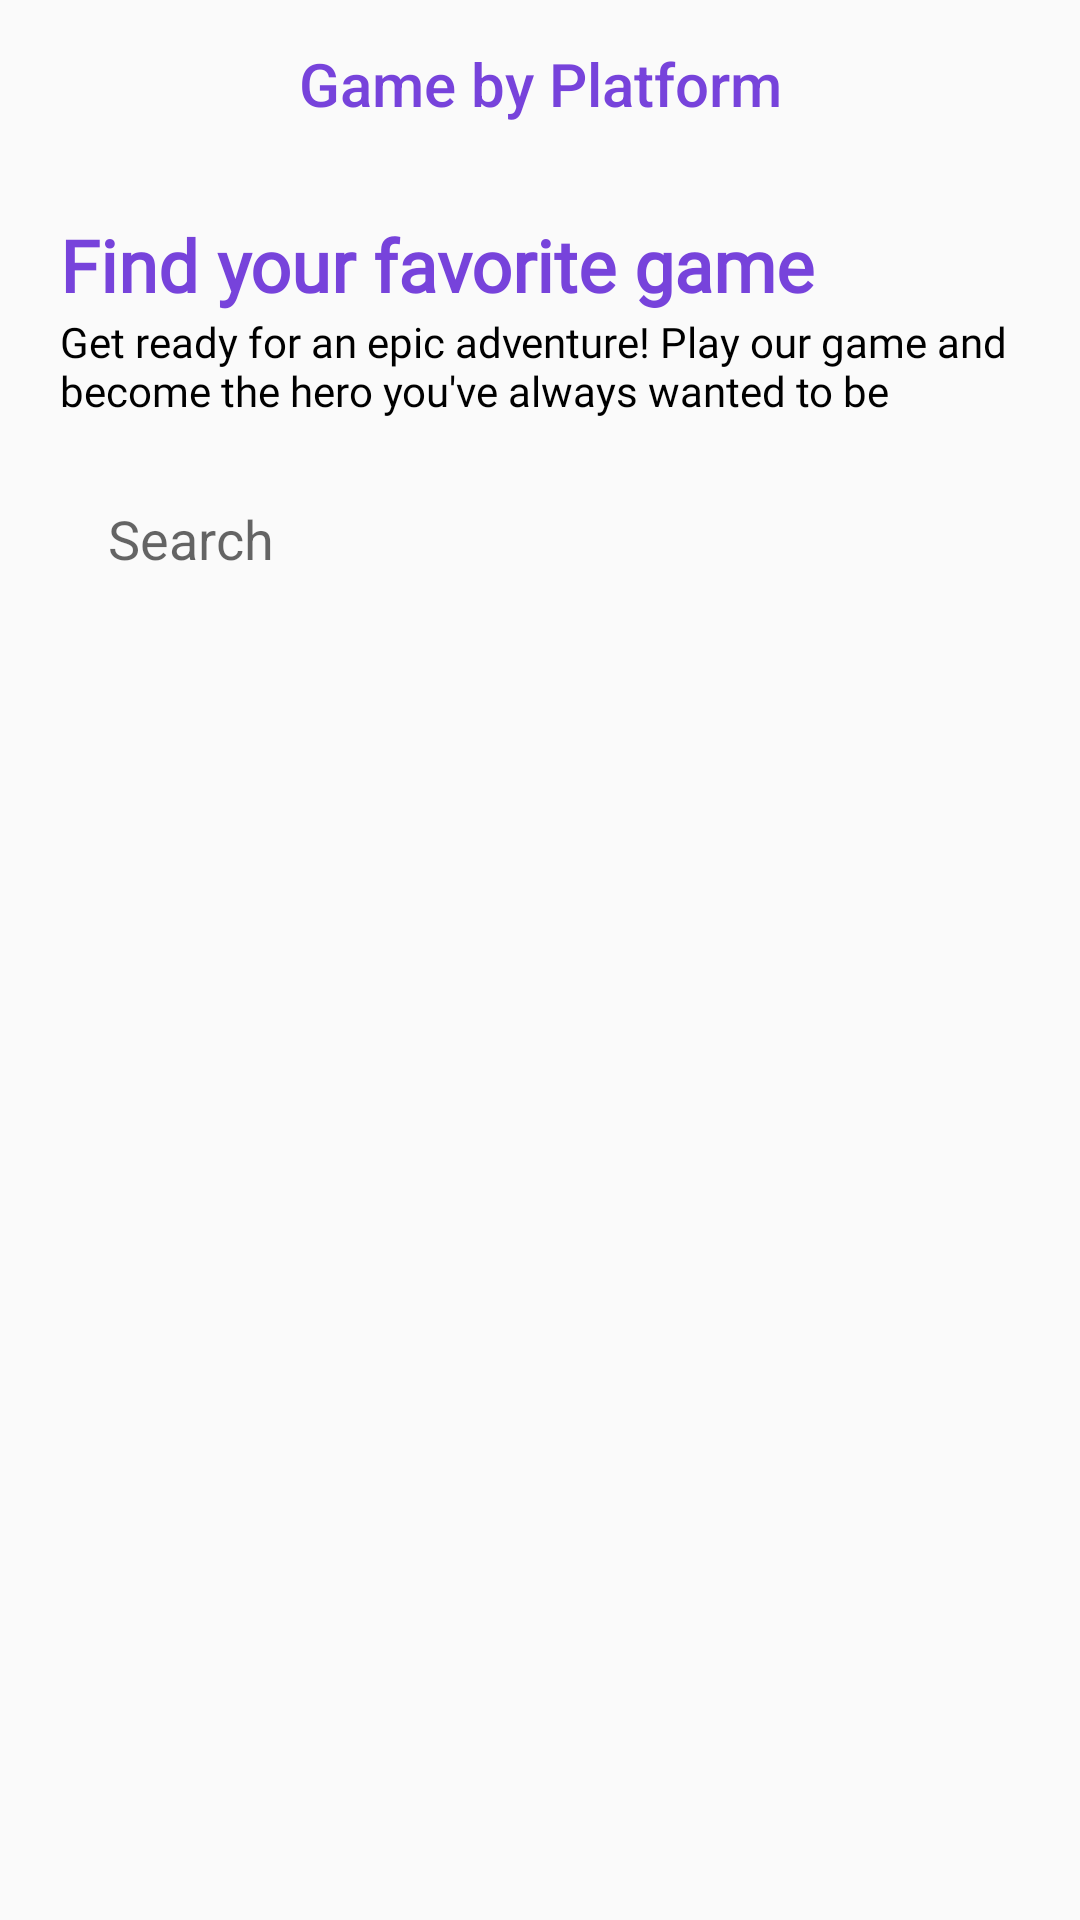

Layout XML and referenced resources for this Android screen:
<!-- AndroidManifest.xml: application theme Theme.GameKuy -->
<!-- res/layout/activity_game_platform.xml -->
<?xml version="1.0" encoding="utf-8"?>
<androidx.constraintlayout.widget.ConstraintLayout xmlns:android="http://schemas.android.com/apk/res/android"
    xmlns:app="http://schemas.android.com/apk/res-auto"
    xmlns:tools="http://schemas.android.com/tools"
    android:layout_width="match_parent"
    android:layout_height="match_parent"
    tools:context=".ui.category.GameCategoryActivity">

    <com.google.android.material.appbar.MaterialToolbar
        android:id="@+id/toolbar"
        android:layout_width="match_parent"
        android:layout_height="?attr/actionBarSize"
        app:title="Game by Platform"
        app:navigationIcon="@drawable/ic_close"
        app:titleTextColor="@color/colorPrimary"
        app:navigationIconTint="@color/colorPrimary"
        app:layout_constraintStart_toStartOf="parent"
        app:layout_constraintTop_toTopOf="parent"
        app:titleCentered="true">

    </com.google.android.material.appbar.MaterialToolbar>

    <ScrollView
        android:layout_width="match_parent"
        android:layout_height="0dp"
        app:layout_constraintTop_toBottomOf="@+id/toolbar"
        app:layout_constraintBottom_toBottomOf="parent">

        <androidx.constraintlayout.widget.ConstraintLayout
            android:layout_width="match_parent"
            android:layout_height="match_parent" >

            <TextView
                android:id="@+id/tv_all_games"
                android:layout_width="0dp"
                android:layout_height="wrap_content"
                android:text="Find your favorite game"
                android:fontFamily="@font/poppins_bold"
                android:textStyle="bold"
                android:textSize="@dimen/h5"
                android:textColor="@color/colorPrimary"
                android:layout_marginStart="@dimen/normal_125"
                android:layout_marginEnd="@dimen/normal_125"
                android:layout_marginTop="@dimen/normal_100"
                app:layout_constraintStart_toStartOf="parent"
                app:layout_constraintEnd_toEndOf="parent"
                app:layout_constraintTop_toTopOf="parent" />

            <TextView
                android:id="@+id/tv_tagline"
                android:layout_width="0dp"
                android:layout_height="wrap_content"
                android:text="Get ready for an epic adventure! Play our game and become the hero you've always wanted to be"
                android:fontFamily="@font/poppins"
                android:textSize="@dimen/subtitle_2"
                android:textColor="@color/black"
                android:layout_marginEnd="@dimen/normal_125"
                app:layout_constraintStart_toStartOf="@+id/tv_all_games"
                app:layout_constraintTop_toBottomOf="@+id/tv_all_games"
                app:layout_constraintEnd_toEndOf="parent"/>

            <EditText
                android:id="@+id/et_search_main"
                android:layout_width="0dp"
                android:layout_height="@dimen/edit_text_search_height"
                android:layout_marginTop="@dimen/normal_100"
                android:background="@drawable/bg_edit_text"
                android:elevation="@dimen/small_50"
                android:drawableEnd="@drawable/ic_search"
                android:drawableTint="@android:color/darker_gray"
                android:paddingStart="@dimen/normal_100"
                android:paddingEnd="@dimen/normal_100"
                android:hint="@string/search"
                android:imeOptions="actionSearch"
                android:inputType="text"
                app:layout_constraintStart_toStartOf="@+id/tv_tagline"
                app:layout_constraintEnd_toEndOf="@+id/tv_tagline"
                app:layout_constraintTop_toBottomOf="@+id/tv_tagline"/>

            <androidx.recyclerview.widget.RecyclerView
                android:id="@+id/rv_all_games"
                android:layout_width="0dp"
                android:layout_height="wrap_content"
                android:layout_marginTop="@dimen/normal_100"
                app:layout_constraintEnd_toEndOf="@id/tv_all_games"
                app:layout_constraintStart_toStartOf="@+id/tv_all_games"
                app:layout_constraintTop_toBottomOf="@+id/et_search_main"
                tools:listitem="@layout/list_item_game" />

        </androidx.constraintlayout.widget.ConstraintLayout>

    </ScrollView>

    <ProgressBar
        android:id="@+id/progressBar"
        style="?android:attr/progressBarStyle"
        android:layout_width="wrap_content"
        android:layout_height="wrap_content"
        tools:layout_editor_absoluteX="93dp"
        tools:layout_editor_absoluteY="277dp"
        app:layout_constraintStart_toStartOf="parent"
        app:layout_constraintEnd_toEndOf="parent"
        app:layout_constraintTop_toTopOf="parent"
        app:layout_constraintBottom_toBottomOf="parent"
        android:visibility="gone"/>


</androidx.constraintlayout.widget.ConstraintLayout>
<!-- res/layout/list_item_game.xml (included above) -->
<?xml version="1.0" encoding="utf-8"?>
<androidx.cardview.widget.CardView xmlns:android="http://schemas.android.com/apk/res/android"
    android:layout_width="match_parent"
    android:layout_height="210dp"
    xmlns:app="http://schemas.android.com/apk/res-auto"
    xmlns:tools="http://schemas.android.com/tools"
    android:elevation="2dp"
    app:cardCornerRadius="@dimen/normal_75"
    app:cardUseCompatPadding="true">

    <LinearLayout
        android:layout_width="match_parent"
        android:layout_height="match_parent"
        android:orientation="vertical"
        android:padding="@dimen/small_100">

        <androidx.cardview.widget.CardView
            android:layout_width="match_parent"
            android:layout_height="120dp"
            app:cardCornerRadius="@dimen/normal_75">

            <ImageView
                android:id="@+id/iv_game"
                android:layout_width="match_parent"
                android:layout_height="match_parent"
                android:scaleType="fitXY"
                tools:src="@tools:sample/backgrounds/scenic"/>

        </androidx.cardview.widget.CardView>

        <androidx.constraintlayout.widget.ConstraintLayout
            android:layout_width="match_parent"
            android:layout_height="match_parent"
            android:layout_marginTop="@dimen/small_100" >

            <TextView
                android:id="@+id/tv_game_title"
                android:layout_width="330dp"
                android:layout_height="wrap_content"
                tools:text="Overwatch"
                android:maxLines="1"
                android:fontFamily="@font/poppins_bold"
                android:textColor="@color/colorPrimaryDark"
                android:textSize="@dimen/h6"
                android:layout_marginStart="@dimen/small_50"
                android:textStyle="bold"
                app:layout_constraintStart_toStartOf="parent"
                app:layout_constraintTop_toTopOf="parent" />

            <TextView
                android:id="@+id/tv_game_genre"
                android:layout_width="wrap_content"
                android:layout_height="wrap_content"
                tools:text="Genre : Shooter"
                android:fontFamily="@font/poppins"
                android:layout_marginTop="-8dp"
                app:layout_constraintTop_toBottomOf="@+id/tv_game_title"
                app:layout_constraintStart_toStartOf="@+id/tv_game_title"/>

        </androidx.constraintlayout.widget.ConstraintLayout>

    </LinearLayout>

</androidx.cardview.widget.CardView>
<!-- resources referenced by this layout -->
<resources>
  <color name="black">#FF000000</color>
  <color name="colorPrimary">#7743DB</color>
  <color name="colorPrimaryDark">#432C7A</color>
  <dimen name="edit_text_search_height">48dp</dimen>
  <dimen name="h5">24sp</dimen>
  <dimen name="h6">20sp</dimen>
  <dimen name="normal_100">16dp</dimen>
  <dimen name="normal_125">20dp</dimen>
  <dimen name="normal_75">12dp</dimen>
  <dimen name="small_100">8dp</dimen>
  <dimen name="small_50">4dp</dimen>
  <dimen name="subtitle_2">14sp</dimen>
  <string name="search">Search</string>
  <style name="Theme.GameKuy" parent="Theme.AppCompat.Light.NoActionBar">
          
          <item name="colorPrimary">@color/colorPrimary</item>
          <item name="colorPrimaryVariant">@color/colorPrimaryDark</item>
          <item name="colorOnPrimary">@color/white</item>
  
          
          <item name="android:statusBarColor" tools:targetApi="l">?attr/colorPrimaryVariant</item>
          
      </style>
  <color name="white">#FFFFFFFF</color>
</resources>
